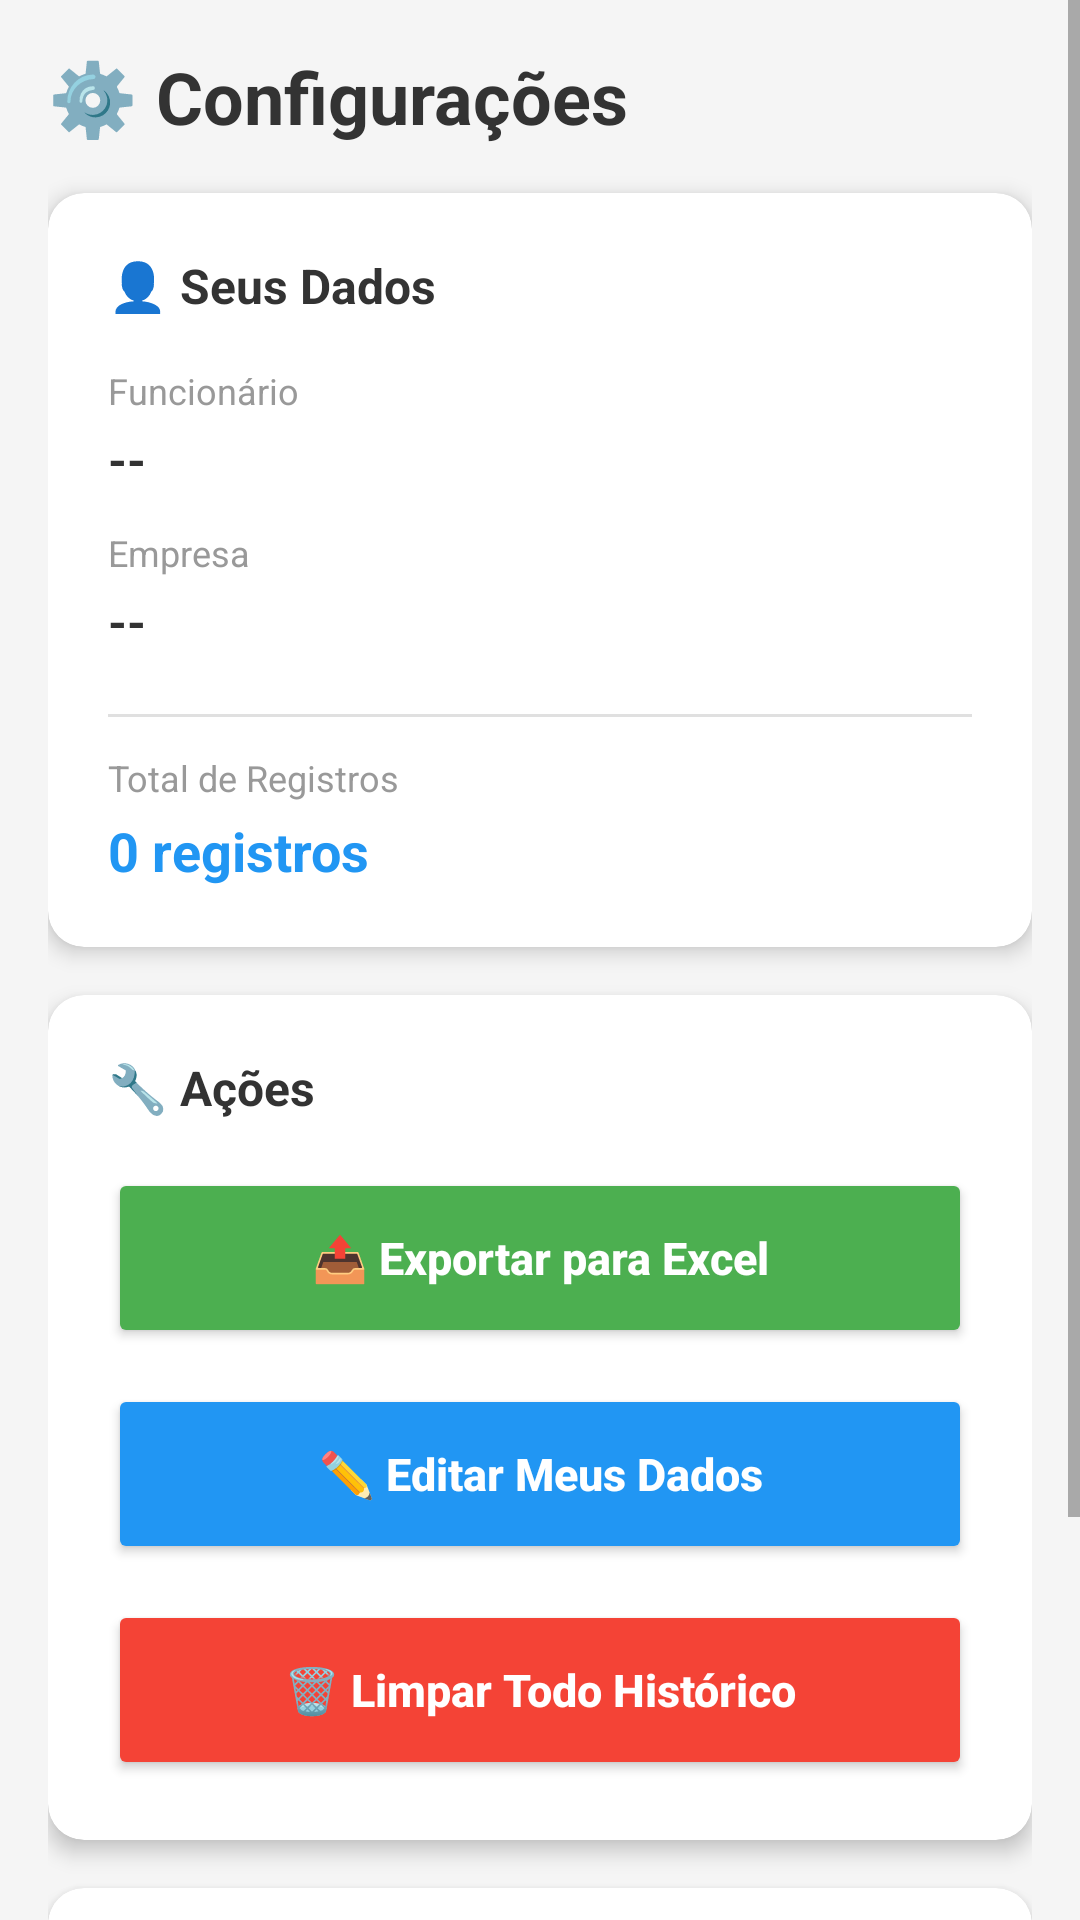

Layout XML and referenced resources for this Android screen:
<!-- AndroidManifest.xml: application theme Theme.PontoFacil -->
<!-- res/layout/fragment_notifications.xml -->
<?xml version="1.0" encoding="utf-8"?>
<ScrollView xmlns:android="http://schemas.android.com/apk/res/android"
    xmlns:app="http://schemas.android.com/apk/res-auto"
    android:layout_width="match_parent"
    android:layout_height="match_parent"
    android:background="#F5F5F5">

    <LinearLayout
        android:layout_width="match_parent"
        android:layout_height="wrap_content"
        android:orientation="vertical"
        android:padding="16dp">

        
        <TextView
            android:layout_width="wrap_content"
            android:layout_height="wrap_content"
            android:text="⚙️ Configurações"
            android:textColor="#333333"
            android:textSize="24sp"
            android:textStyle="bold"
            android:layout_marginBottom="16dp" />

        
        <androidx.cardview.widget.CardView
            android:layout_width="match_parent"
            android:layout_height="wrap_content"
            android:layout_marginBottom="16dp"
            app:cardCornerRadius="12dp"
            app:cardElevation="4dp">

            <LinearLayout
                android:layout_width="match_parent"
                android:layout_height="wrap_content"
                android:orientation="vertical"
                android:padding="20dp">

                <TextView
                    android:layout_width="wrap_content"
                    android:layout_height="wrap_content"
                    android:text="👤 Seus Dados"
                    android:textColor="#333333"
                    android:textSize="16sp"
                    android:textStyle="bold"
                    android:layout_marginBottom="16dp" />

                <TextView
                    android:layout_width="wrap_content"
                    android:layout_height="wrap_content"
                    android:text="Funcionário"
                    android:textColor="#999999"
                    android:textSize="12sp"
                    android:layout_marginBottom="4dp" />

                <TextView
                    android:id="@+id/tvNomeFuncionario"
                    android:layout_width="wrap_content"
                    android:layout_height="wrap_content"
                    android:text="--"
                    android:textColor="#333333"
                    android:textSize="16sp"
                    android:textStyle="bold"
                    android:layout_marginBottom="12dp" />

                <TextView
                    android:layout_width="wrap_content"
                    android:layout_height="wrap_content"
                    android:text="Empresa"
                    android:textColor="#999999"
                    android:textSize="12sp"
                    android:layout_marginBottom="4dp" />

                <TextView
                    android:id="@+id/tvEmpresa"
                    android:layout_width="wrap_content"
                    android:layout_height="wrap_content"
                    android:text="--"
                    android:textColor="#333333"
                    android:textSize="16sp"
                    android:textStyle="bold"
                    android:layout_marginBottom="12dp" />

                <View
                    android:layout_width="match_parent"
                    android:layout_height="1dp"
                    android:background="#E0E0E0"
                    android:layout_marginTop="8dp"
                    android:layout_marginBottom="12dp" />

                <TextView
                    android:layout_width="wrap_content"
                    android:layout_height="wrap_content"
                    android:text="Total de Registros"
                    android:textColor="#999999"
                    android:textSize="12sp"
                    android:layout_marginBottom="4dp" />

                <TextView
                    android:id="@+id/tvTotalRegistros"
                    android:layout_width="wrap_content"
                    android:layout_height="wrap_content"
                    android:text="0 registros"
                    android:textColor="#2196F3"
                    android:textSize="18sp"
                    android:textStyle="bold" />
            </LinearLayout>
        </androidx.cardview.widget.CardView>

        
        <androidx.cardview.widget.CardView
            android:layout_width="match_parent"
            android:layout_height="wrap_content"
            android:layout_marginBottom="16dp"
            app:cardCornerRadius="12dp"
            app:cardElevation="4dp">

            <LinearLayout
                android:layout_width="match_parent"
                android:layout_height="wrap_content"
                android:orientation="vertical"
                android:padding="20dp">

                <TextView
                    android:layout_width="wrap_content"
                    android:layout_height="wrap_content"
                    android:text="🔧 Ações"
                    android:textColor="#333333"
                    android:textSize="16sp"
                    android:textStyle="bold"
                    android:layout_marginBottom="16dp" />

                <Button
                    android:id="@+id/btnExportarExcel"
                    android:layout_width="match_parent"
                    android:layout_height="60dp"
                    android:layout_marginBottom="12dp"
                    android:backgroundTint="#4CAF50"
                    android:text="📤 Exportar para Excel"
                    android:textColor="#FFFFFF"
                    android:textSize="15sp"
                    android:textAllCaps="false"
                    android:textStyle="bold" />

                <Button
                    android:id="@+id/btnEditarDados"
                    android:layout_width="match_parent"
                    android:layout_height="60dp"
                    android:layout_marginBottom="12dp"
                    android:backgroundTint="#2196F3"
                    android:text="✏️ Editar Meus Dados"
                    android:textColor="#FFFFFF"
                    android:textSize="15sp"
                    android:textAllCaps="false"
                    android:textStyle="bold" />

                <Button
                    android:id="@+id/btnLimparHistorico"
                    android:layout_width="match_parent"
                    android:layout_height="60dp"
                    android:backgroundTint="#F44336"
                    android:text="🗑️ Limpar Todo Histórico"
                    android:textColor="#FFFFFF"
                    android:textSize="15sp"
                    android:textAllCaps="false"
                    android:textStyle="bold" />
            </LinearLayout>
        </androidx.cardview.widget.CardView>

        
        <androidx.cardview.widget.CardView
            android:layout_width="match_parent"
            android:layout_height="wrap_content"
            app:cardCornerRadius="12dp"
            app:cardElevation="4dp">

            <LinearLayout
                android:layout_width="match_parent"
                android:layout_height="wrap_content"
                android:orientation="vertical"
                android:padding="20dp">

                <TextView
                    android:layout_width="wrap_content"
                    android:layout_height="wrap_content"
                    android:text="ℹ️ Sobre"
                    android:textColor="#333333"
                    android:textSize="16sp"
                    android:textStyle="bold"
                    android:layout_marginBottom="16dp" />

                <TextView
                    android:layout_width="wrap_content"
                    android:layout_height="wrap_content"
                    android:text="PontoFácil v1.0.0"
                    android:textColor="#666666"
                    android:textSize="14sp"
                    android:layout_marginBottom="12dp" />

                <Button
                    android:id="@+id/btnSobre"
                    android:layout_width="match_parent"
                    android:layout_height="56dp"
                    android:backgroundTint="#607D8B"
                    android:text="📱 Sobre o Aplicativo"
                    android:textColor="#FFFFFF"
                    android:textSize="15sp"
                    android:textAllCaps="false" />
            </LinearLayout>
        </androidx.cardview.widget.CardView>

    </LinearLayout>
</ScrollView>
<!-- resources referenced by this layout -->
<resources>
  <style name="Theme.PontoFacil" parent="Theme.MaterialComponents.DayNight.DarkActionBar">
          
          <item name="colorPrimary">@color/purple_500</item>
          <item name="colorPrimaryVariant">@color/purple_700</item>
          <item name="colorOnPrimary">@color/white</item>
          
          <item name="colorSecondary">@color/teal_200</item>
          <item name="colorSecondaryVariant">@color/teal_700</item>
          <item name="colorOnSecondary">@color/black</item>
          
          <item name="android:statusBarColor">?attr/colorPrimaryVariant</item>
          
      </style>
  <!-- not gathered from this repository: default colours our renderer supplied (Android Studio template values) -->
  <color name="purple_500">#FF6200EE</color>
  <color name="purple_700">#FF3700B3</color>
  <color name="teal_200">#FF03DAC5</color>
  <color name="teal_700">#FF018786</color>
  <color name="black">#FF000000</color>
  <color name="white">#FFFFFFFF</color>
</resources>
